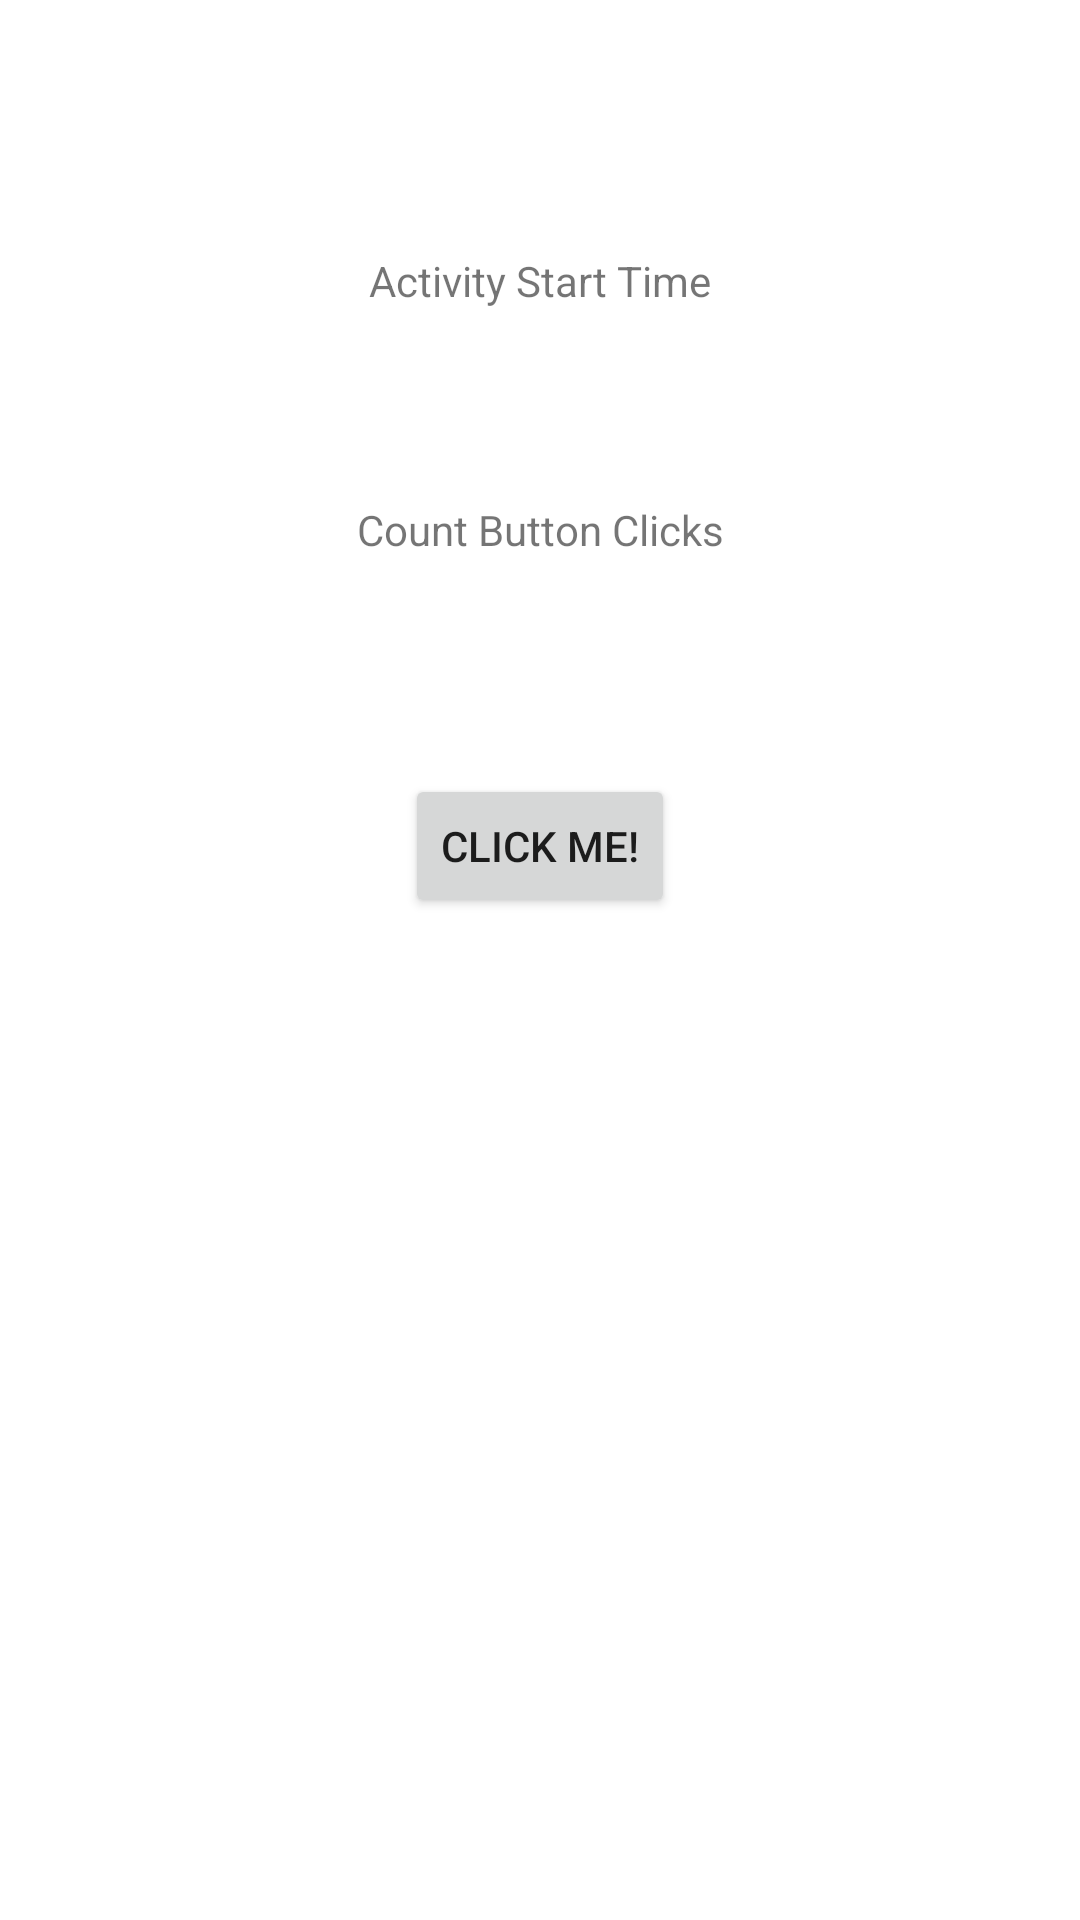

Write the Android layout XML for this screen, with the resource values it uses.
<!-- AndroidManifest.xml: application theme Theme.HelloKotlin427 -->
<!-- res/layout/layout_variable.xml -->
<?xml version="1.0" encoding="utf-8"?>
<androidx.constraintlayout.widget.ConstraintLayout xmlns:android="http://schemas.android.com/apk/res/android"
    xmlns:app="http://schemas.android.com/apk/res-auto"
    xmlns:tools="http://schemas.android.com/tools"
    android:layout_width="match_parent"
    android:layout_height="match_parent">

    <TextView
        android:id="@+id/txtActivityStartTime"
        android:layout_width="wrap_content"
        android:layout_height="wrap_content"
        android:layout_marginTop="84dp"
        android:text="Activity Start Time"
        app:layout_constraintEnd_toEndOf="parent"
        app:layout_constraintStart_toStartOf="parent"
        app:layout_constraintTop_toTopOf="parent" />

    <TextView
        android:id="@+id/txtCountBtnClicks"
        android:layout_width="wrap_content"
        android:layout_height="wrap_content"
        android:layout_marginTop="64dp"
        android:text="Count Button Clicks"
        app:layout_constraintEnd_toEndOf="parent"
        app:layout_constraintStart_toStartOf="parent"
        app:layout_constraintTop_toBottomOf="@+id/txtActivityStartTime" />

    <Button
        android:id="@+id/btnClickMe"
        android:layout_width="wrap_content"
        android:layout_height="wrap_content"
        android:layout_marginTop="72dp"
        android:text="Click me!"
        app:layout_constraintEnd_toEndOf="parent"
        app:layout_constraintStart_toStartOf="parent"
        app:layout_constraintTop_toBottomOf="@+id/txtCountBtnClicks" />
</androidx.constraintlayout.widget.ConstraintLayout>
<!-- resources referenced by this layout -->
<resources>
  <style name="Theme.HelloKotlin427" parent="Theme.MaterialComponents.DayNight.DarkActionBar">
          
          <item name="colorPrimary">@color/purple_500</item>
          <item name="colorPrimaryVariant">@color/purple_700</item>
          <item name="colorOnPrimary">@color/white</item>
          
          <item name="colorSecondary">@color/teal_200</item>
          <item name="colorSecondaryVariant">@color/teal_700</item>
          <item name="colorOnSecondary">@color/black</item>
          
          <item name="android:statusBarColor" tools:targetApi="l">?attr/colorPrimaryVariant</item>
          
      </style>
  <!-- not gathered from this repository: default colours our renderer supplied (Android Studio template values) -->
  <color name="purple_500">#FF6200EE</color>
  <color name="purple_700">#FF3700B3</color>
  <color name="teal_200">#FF03DAC5</color>
  <color name="teal_700">#FF018786</color>
  <color name="black">#FF000000</color>
  <color name="white">#FFFFFFFF</color>
</resources>
